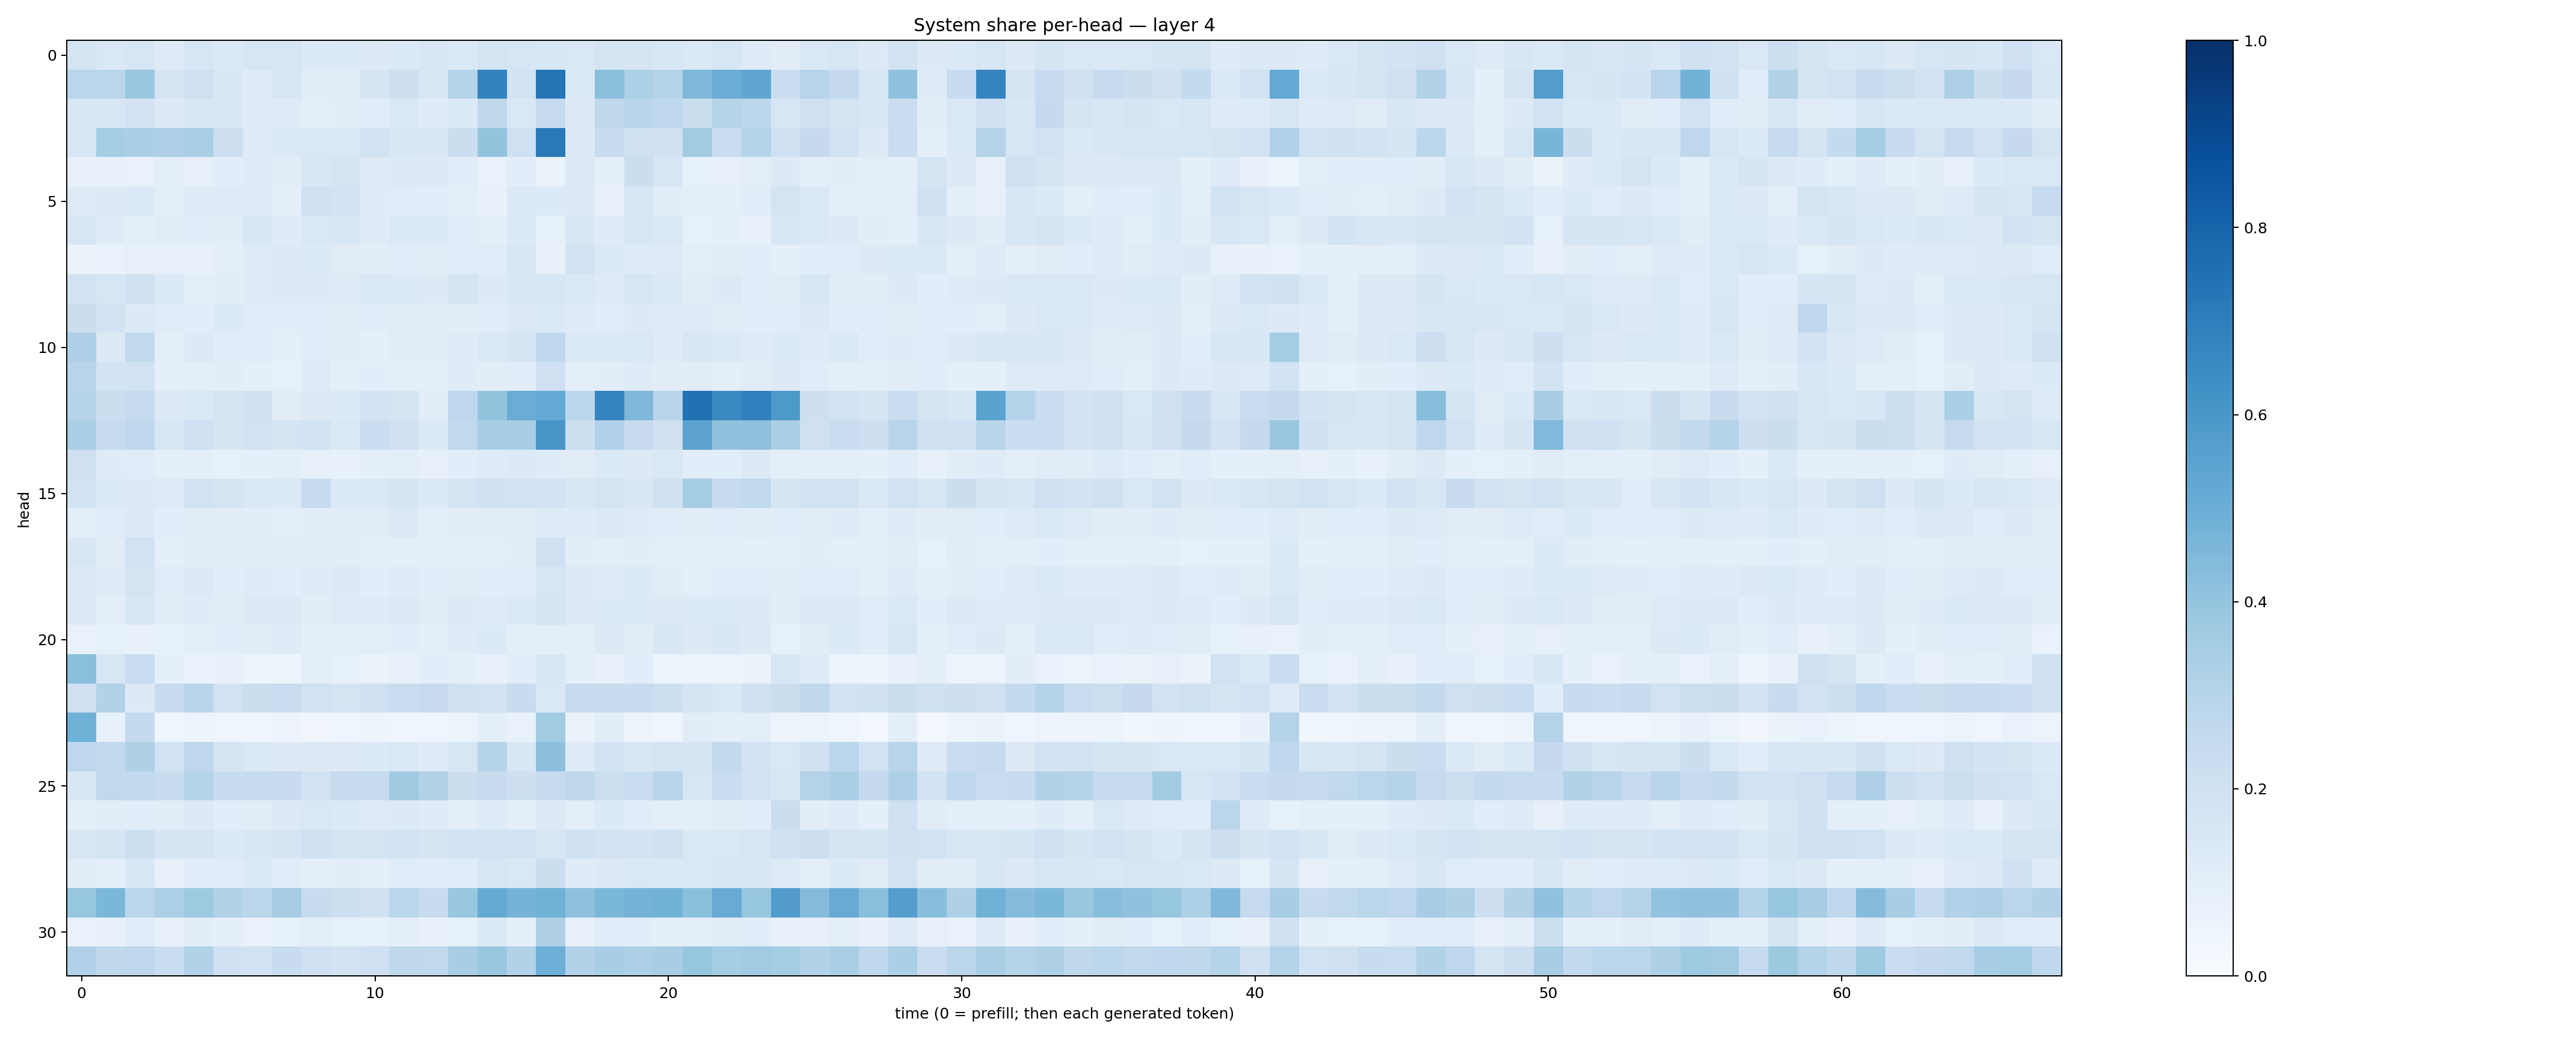

Data behind this chart, as committed beside it:
0.17495708, 0.14187355, 0.15662846, 0.12471997, 0.16309115, 0.13995327, 0.15808405, 0.1609565, 0.13616246, 0.14018969, 0.12764166, 0.13575166, 0.15145169, 0.13672768, 0.17332394, 0.159412, 0.15536006, 0.14672595, 0.17766461, 0.16951084, 0.15536411, 0.13841027, 0.16100198, 0.12357625
0.2851, 0.2854, 0.385, 0.1758, 0.2058, 0.1541, 0.1185, 0.1632, 0.1029, 0.1099, 0.1672, 0.2143, 0.1528, 0.3028, 0.6794, 0.1868, 0.735, 0.1439, 0.4248, 0.3286, 0.2971, 0.4537, 0.5047, 0.5342
0.1606, 0.153, 0.1827, 0.125, 0.1506, 0.1507, 0.121, 0.1196, 0.09747, 0.1046, 0.1141, 0.1473, 0.1178, 0.134, 0.2718, 0.1466, 0.2469, 0.1273, 0.2714, 0.2916, 0.277, 0.2208, 0.3028, 0.278
0.1538, 0.3522, 0.3324, 0.3251, 0.3391, 0.2134, 0.1207, 0.1373, 0.1424, 0.144, 0.1929, 0.1546, 0.1487, 0.2206, 0.3998, 0.2057, 0.7185, 0.1297, 0.2418, 0.2061, 0.1967, 0.3626, 0.2313, 0.3063
0.07775, 0.07569, 0.06777, 0.09622, 0.08052, 0.1078, 0.1207, 0.1018, 0.1515, 0.1642, 0.1226, 0.1315, 0.1284, 0.114, 0.07007, 0.1072, 0.06582, 0.1271, 0.09082, 0.2238, 0.1612, 0.08229, 0.08201, 0.09555
0.1239, 0.1262, 0.1385, 0.09685, 0.1221, 0.1227, 0.1195, 0.09158, 0.2035, 0.1837, 0.1196, 0.1156, 0.1071, 0.09622, 0.07477, 0.139, 0.1333, 0.1309, 0.07846, 0.1544, 0.1046, 0.09411, 0.08683, 0.1071
0.1577, 0.1211, 0.0982, 0.1111, 0.1153, 0.1039, 0.1547, 0.12, 0.1444, 0.1531, 0.1181, 0.1469, 0.1458, 0.1059, 0.09716, 0.1389, 0.08394, 0.1489, 0.1205, 0.1599, 0.1428, 0.08506, 0.08977, 0.07775
0.06296, 0.06983, 0.08084, 0.07939, 0.07786, 0.09861, 0.1232, 0.1297, 0.1343, 0.1128, 0.1029, 0.1171, 0.1108, 0.1144, 0.1168, 0.1554, 0.07742, 0.1811, 0.1404, 0.1176, 0.1242, 0.1, 0.1049, 0.1136
0.1926, 0.1607, 0.1989, 0.1334, 0.09887, 0.1034, 0.1196, 0.1254, 0.1295, 0.1243, 0.147, 0.1382, 0.1256, 0.1791, 0.131, 0.1535, 0.1641, 0.1458, 0.122, 0.1594, 0.1396, 0.1129, 0.1264, 0.1055
0.2231, 0.1826, 0.1302, 0.1164, 0.1062, 0.134, 0.1163, 0.1076, 0.1147, 0.1124, 0.1075, 0.1111, 0.1121, 0.1053, 0.108, 0.1252, 0.1397, 0.1219, 0.1148, 0.1286, 0.1219, 0.123, 0.1107, 0.1082
0.3264, 0.1321, 0.2631, 0.09901, 0.1315, 0.1076, 0.1155, 0.09908, 0.1159, 0.1035, 0.09291, 0.1122, 0.1131, 0.1181, 0.1418, 0.1655, 0.2661, 0.1383, 0.1424, 0.1421, 0.119, 0.1494, 0.1386, 0.1194
0.2957, 0.1845, 0.1906, 0.08712, 0.09963, 0.1024, 0.09269, 0.08418, 0.1236, 0.08729, 0.1073, 0.09544, 0.09553, 0.1175, 0.1032, 0.1091, 0.2082, 0.1006, 0.1019, 0.1207, 0.104, 0.1116, 0.09588, 0.1113
0.3025, 0.2236, 0.2429, 0.1287, 0.138, 0.1694, 0.2019, 0.111, 0.1265, 0.1344, 0.1829, 0.1774, 0.1027, 0.2735, 0.402, 0.5045, 0.5204, 0.2781, 0.6737, 0.4511, 0.2923, 0.7496, 0.6537, 0.6907
0.3331, 0.2463, 0.2737, 0.1614, 0.201, 0.1644, 0.1884, 0.1724, 0.1857, 0.1465, 0.227, 0.1978, 0.1352, 0.2626, 0.3476, 0.3434, 0.6044, 0.2169, 0.317, 0.2426, 0.2098, 0.544, 0.4138, 0.4126
0.2048, 0.1191, 0.1145, 0.0873, 0.09941, 0.08233, 0.09146, 0.09803, 0.08109, 0.07382, 0.08937, 0.09393, 0.08115, 0.1059, 0.1175, 0.1272, 0.1207, 0.1115, 0.1338, 0.1265, 0.1431, 0.1083, 0.1067, 0.1289
0.1843, 0.1363, 0.1305, 0.1218, 0.1948, 0.1765, 0.1445, 0.1364, 0.2391, 0.1389, 0.1427, 0.1702, 0.1353, 0.1761, 0.203, 0.1952, 0.1816, 0.155, 0.176, 0.1501, 0.197, 0.3547, 0.2453, 0.2628
0.09943, 0.1137, 0.1292, 0.107, 0.1104, 0.1016, 0.1034, 0.09982, 0.1045, 0.1109, 0.1123, 0.1297, 0.09982, 0.1038, 0.1128, 0.1112, 0.1192, 0.1174, 0.1317, 0.1209, 0.1133, 0.1025, 0.1146, 0.1099
0.1518, 0.1019, 0.1903, 0.0918, 0.1113, 0.1033, 0.1101, 0.1038, 0.1034, 0.1053, 0.09802, 0.1002, 0.09294, 0.0971, 0.09991, 0.1018, 0.2032, 0.103, 0.09543, 0.1037, 0.09478, 0.09622, 0.09595, 0.09259
0.1259, 0.1184, 0.1746, 0.117, 0.1284, 0.1064, 0.1184, 0.1088, 0.1187, 0.1258, 0.1088, 0.1201, 0.1087, 0.1119, 0.107, 0.1162, 0.1568, 0.1279, 0.1231, 0.1348, 0.1121, 0.09645, 0.1147, 0.1074
0.1282, 0.1006, 0.1558, 0.1034, 0.1177, 0.1125, 0.1308, 0.1309, 0.1051, 0.1237, 0.1206, 0.1255, 0.1109, 0.1283, 0.1238, 0.1374, 0.1656, 0.1286, 0.1354, 0.1333, 0.1309, 0.1364, 0.1344, 0.1303
0.06786, 0.08315, 0.07284, 0.08516, 0.09417, 0.106, 0.1022, 0.1193, 0.08783, 0.0906, 0.0997, 0.1057, 0.09208, 0.1207, 0.136, 0.09968, 0.09592, 0.09937, 0.1261, 0.1117, 0.1503, 0.1253, 0.1486, 0.1273
0.4237, 0.1605, 0.2334, 0.09286, 0.06976, 0.07257, 0.05383, 0.05363, 0.09392, 0.08502, 0.06383, 0.07841, 0.1074, 0.08983, 0.07183, 0.1085, 0.1551, 0.09091, 0.07114, 0.1081, 0.05408, 0.06133, 0.05716, 0.06511
0.2072, 0.3113, 0.1282, 0.237, 0.2921, 0.1919, 0.2247, 0.2288, 0.1917, 0.1744, 0.2079, 0.2331, 0.2473, 0.1994, 0.1864, 0.2361, 0.1444, 0.2465, 0.2348, 0.2364, 0.2174, 0.1791, 0.1436, 0.199
0.4847, 0.07759, 0.2577, 0.04337, 0.04972, 0.03909, 0.04173, 0.05072, 0.03171, 0.04445, 0.05026, 0.04624, 0.04243, 0.06052, 0.09789, 0.06783, 0.3665, 0.06575, 0.1026, 0.05689, 0.04027, 0.1132, 0.08892, 0.0946
0.2745, 0.2624, 0.3212, 0.1932, 0.2748, 0.1785, 0.1414, 0.1312, 0.1317, 0.1268, 0.135, 0.1409, 0.1193, 0.1617, 0.2969, 0.1527, 0.4176, 0.1225, 0.1948, 0.1627, 0.1777, 0.1666, 0.26, 0.1854
0.1547, 0.2652, 0.2609, 0.2447, 0.3031, 0.2392, 0.2468, 0.2413, 0.1929, 0.244, 0.2464, 0.3686, 0.3145, 0.2243, 0.2442, 0.2136, 0.2472, 0.2712, 0.2163, 0.2316, 0.2956, 0.1566, 0.2305, 0.1891
0.09669, 0.1126, 0.1063, 0.1053, 0.1272, 0.1091, 0.1116, 0.1295, 0.1442, 0.1358, 0.1248, 0.1263, 0.1172, 0.09829, 0.1195, 0.09954, 0.1265, 0.1006, 0.1333, 0.1151, 0.1012, 0.09878, 0.1113, 0.1077
0.1606, 0.1783, 0.218, 0.1671, 0.1699, 0.136, 0.152, 0.1645, 0.2003, 0.1756, 0.1723, 0.1854, 0.1708, 0.1862, 0.1927, 0.1896, 0.1617, 0.2011, 0.1806, 0.1827, 0.1985, 0.1464, 0.143, 0.1636
0.1131, 0.08858, 0.1549, 0.08063, 0.1065, 0.1149, 0.1405, 0.1134, 0.09981, 0.1022, 0.0926, 0.1133, 0.1136, 0.1165, 0.1607, 0.1435, 0.2242, 0.12, 0.1282, 0.1427, 0.1398, 0.1411, 0.1504, 0.15
0.3937, 0.4574, 0.2795, 0.332, 0.3714, 0.3153, 0.2825, 0.351, 0.2399, 0.2168, 0.198, 0.286, 0.2351, 0.3899, 0.5176, 0.4728, 0.4869, 0.4128, 0.4602, 0.475, 0.4786, 0.421, 0.5091, 0.3928
0.07011, 0.07544, 0.1151, 0.08149, 0.1053, 0.08627, 0.06901, 0.08537, 0.09895, 0.0844, 0.08385, 0.09558, 0.07805, 0.0845, 0.1329, 0.08854, 0.3206, 0.07862, 0.114, 0.1058, 0.08642, 0.09856, 0.111, 0.1067
0.3191, 0.2702, 0.277, 0.2318, 0.3136, 0.2029, 0.1935, 0.2349, 0.2059, 0.1821, 0.2065, 0.271, 0.2629, 0.3399, 0.3837, 0.3093, 0.4938, 0.309, 0.3464, 0.3259, 0.3432, 0.3929, 0.3533, 0.3657
